Run: headless pygame with SDL's dummy video driver; simulated clock (each Clock.tick advances the game by its frame time, no real sleeping); random seed 0; keys injected as events and as key.get_pressed() state; no mouse input.
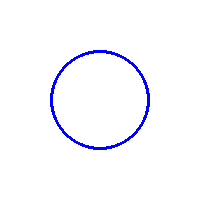
Frame 1 of 4 · flips 1–60 · no input
Frame 2 of 4 · flips 61–180 · tapped SPACE, RETURN · held RIGHT (→), D · screen unchanged from frame 1, image omitted
Frame 3 of 4 · flips 181–300 · held DOWN (↓), S · screen unchanged from frame 2, image omitted
Frame 4 of 4 · flips 301–420 · held LEFT (←), A, UP (↑), W · screen unchanged from frame 3, image omitted

The pygame program that drew these frames:

import pygame as pg
pg.init()
pg.display.set_caption ("krug")
(sirina, visina)=(200, 200)
prozor=pg.display.set_mode ((sirina, visina))
prozor.fill(pg.Color("white"))

pg.draw.circle (prozor, pg.Color("blue"), (100,100),50,3)

pg.display.update()
while pg.event.wait().type!=pg.QUIT:
  pass
pg.quit ()
